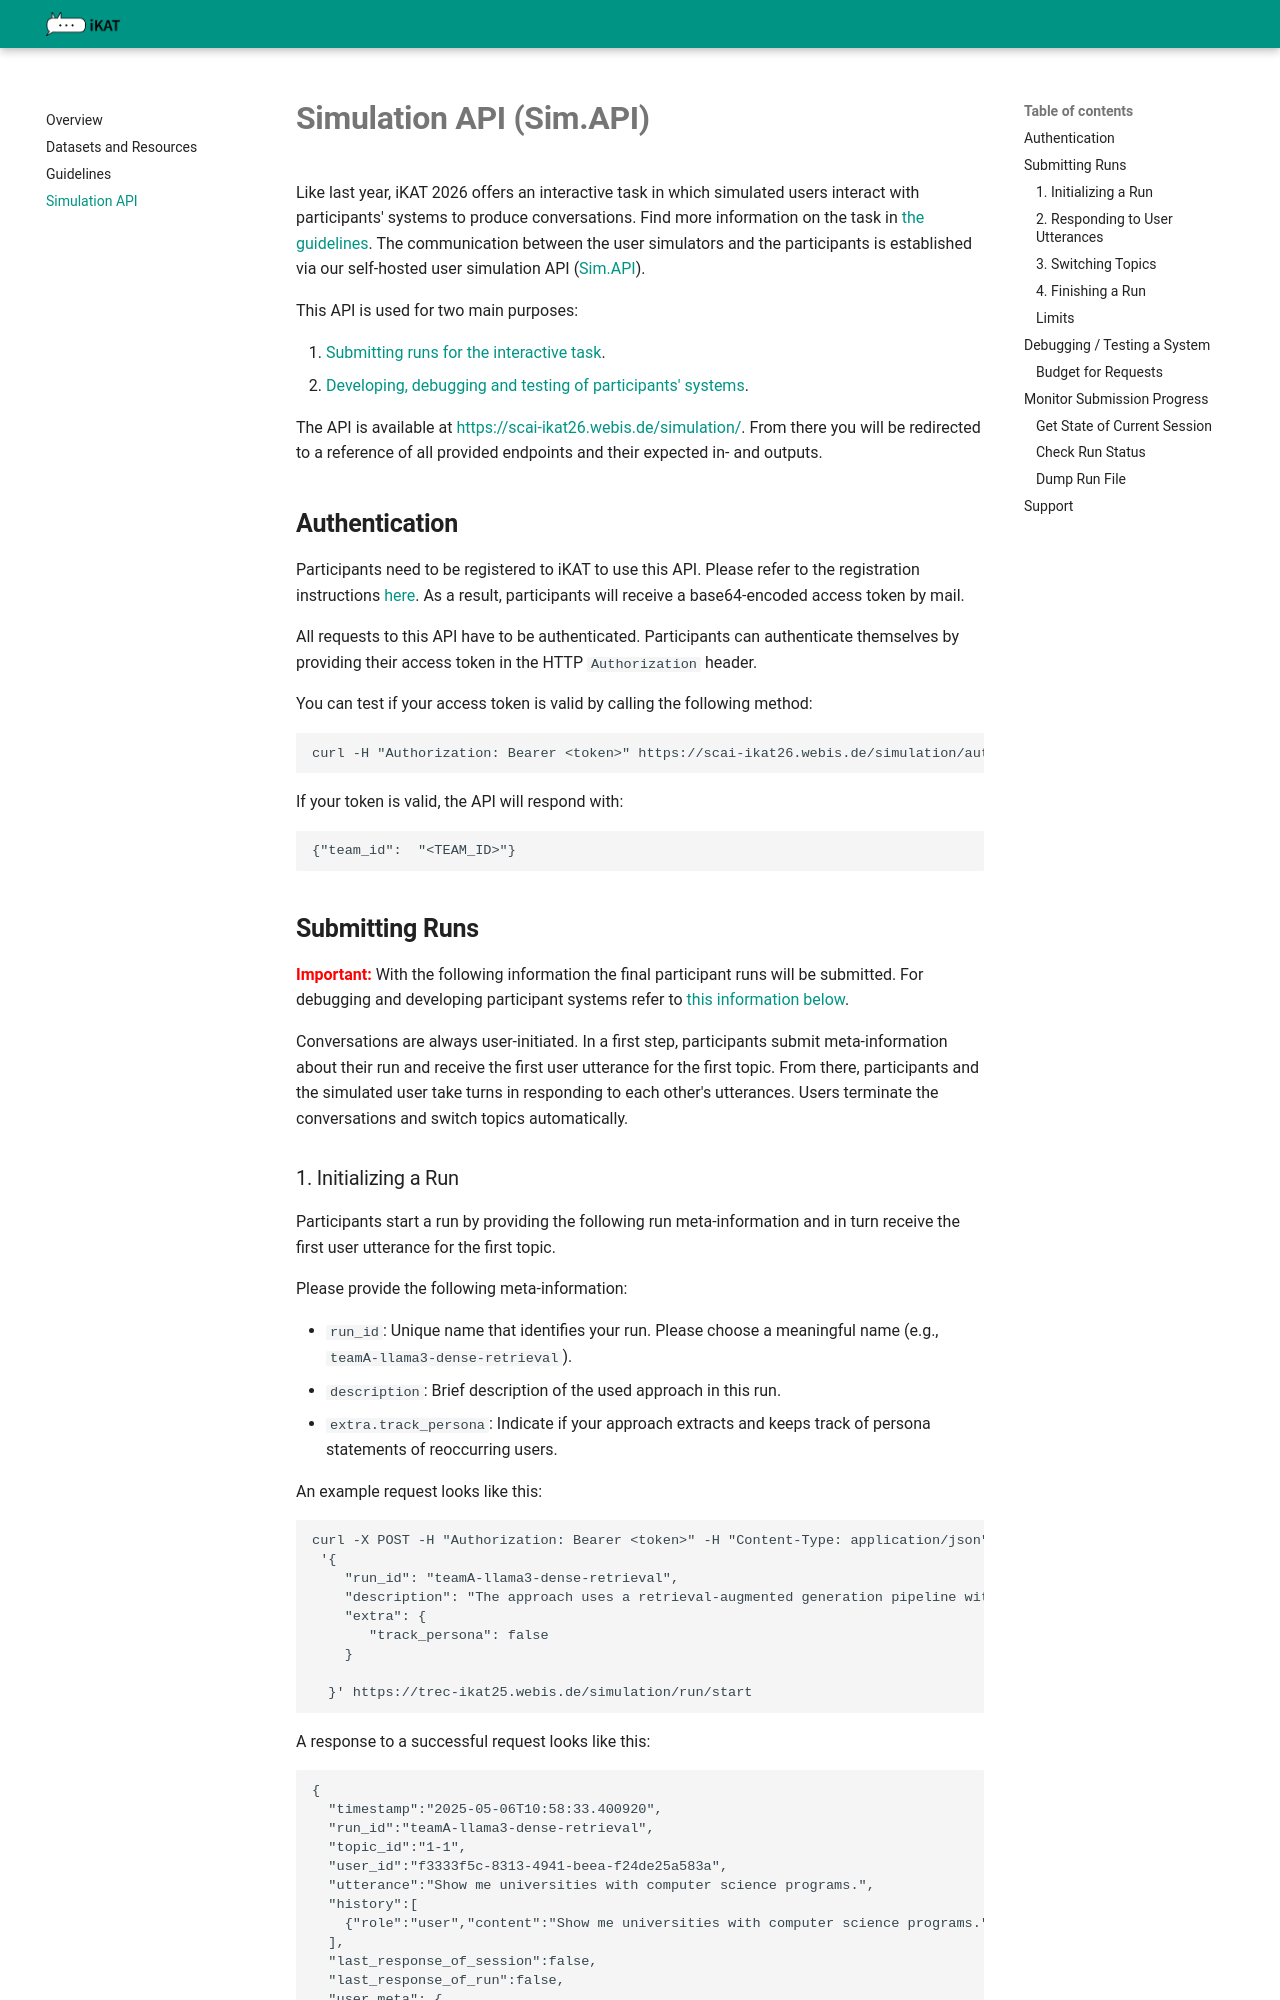

repository: marcel-gohsen/trec-ikat-website · page: simulation-api/index.html · generator: mkdocs

# **Simulation API (Sim.API)**

Like last year, iKAT 2026 offers an interactive task in which simulated users interact with participants' systems to produce conversations. Find more information on the task in [the guidelines](./guidelines.md). The communication between the user simulators and the participants is established via our self-hosted user simulation API ([Sim.API](https://github.com/marcel-gohsen/user-simulation-api)).  

This API is used for two main purposes:

1. [Submitting runs for the interactive task](#submitting-runs).   
2. [Developing, debugging and testing of participants' systems](#debugging--testing-a-system).

The API is available at [https://scai-ikat26.webis.de/simulation/](https://scai-ikat26.webis.de/simulation/). From there you will be redirected to a reference of all provided endpoints and their expected in- and outputs.

## **Authentication**

Participants need to be registered to iKAT to use this API. Please refer to the registration instructions [here](index.md#registration). As a result, participants will receive a base64-encoded access token by mail. 

All requests to this API have to be authenticated. Participants can authenticate themselves by providing their access token in the HTTP `Authorization` header. 

You can test if your access token is valid by calling the following method:
```bash
curl -H "Authorization: Bearer <token>" https://scai-ikat26.webis.de/simulation/auth/verify
```

If your token is valid, the API will respond with:
```json
{"team_id":  "<TEAM_ID>"}
```

## **Submitting Runs**

<span style="color: red">**Important:**</span> With the following information the final participant runs will be submitted. For debugging and developing participant systems refer to [this information below](#debugging-testing-a-system).  

Conversations are always user-initiated. In a first step, participants submit meta-information about their run and receive the first user utterance for the first topic. From there, participants and the simulated user take turns in responding to each other's utterances. Users terminate the conversations and switch topics automatically.
